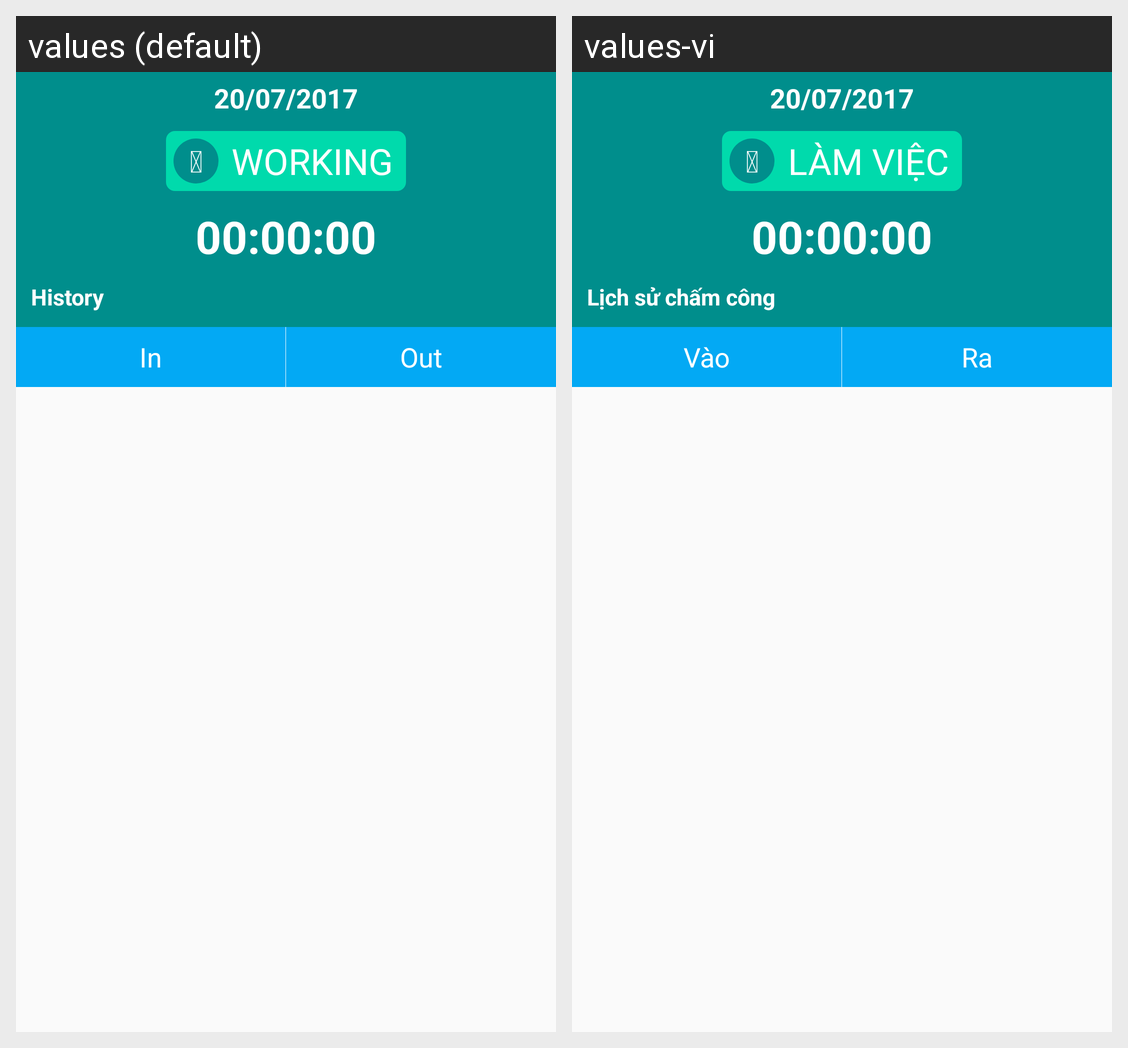

The same Android screen rendered under two of its app's locales, left to right. List the strings drawn on it with the default value and each locale's translation.
Android screen res/layout/activity_work.xml rendered under 2 locales, left to right: values (default), values-vi. Device: Nexus 5 (rendered at 1080×1920; each locale shown at half size, 540×960, under a caption strip naming it); theme AppTheme.
Strings drawn on this screen, with the default value and each locale's value (text and hints the layout hard-codes, and strings that could not be matched under every locale, appear in the picture but are not listed):

icstart
  values: 
  values-vi: 

Start
  values: WORKING
  values-vi: LÀM VIỆC

histimekeeping
  values: History
  values-vi: Lịch sử chấm công

in
  values: In
  values-vi: Vào

out
  values: Out
  values-vi: Ra
